2-way image classification set "data" from GitHub (weshavener/cherry_classification); label vocabulary: cherry clean, cherry pit.

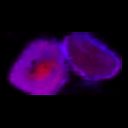
Label: cherry pit

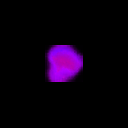
Label: cherry pit

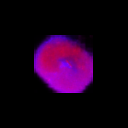
Label: cherry clean

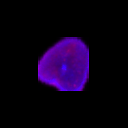
Label: cherry clean

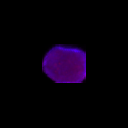
Label: cherry clean

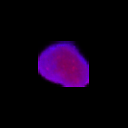
Label: cherry pit
